Labelled photos from "Classification", an image-classification folder in vysakhpr/Matlab-Deep-Learning-For-Computer-Vision. The possible labels are: bolt5 16inx1 1 4in, bolt5 16inx1in, bolt5 16inx3 4in, finish nail1 1 4in, finish nail 2 in, hex nut1 4in, hex nut1 4in thin, hex nut5 16in, lock split washer1 4in, lock split washer3 8in, roofing nail1 1 4in, screw#10x3 4in pan, screw#6x1in flat, screw#8x1 1 2in flat, screw#8x1 2 pan, screw#8x3 4in flat, screw#8x3 4in pan, washer3 4inx1 8in, washer7 8in5 32in.

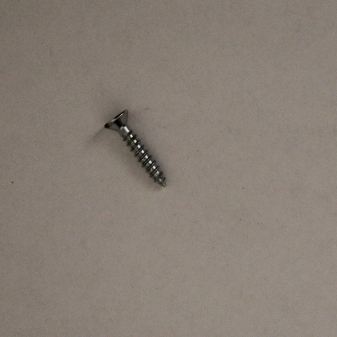
Label: screw#8x3 4in flat

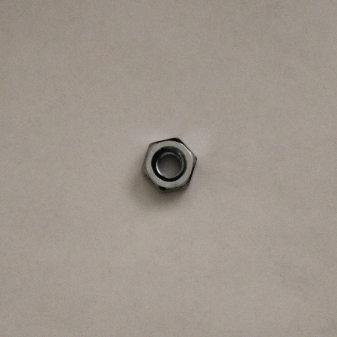
Label: hex nut1 4in

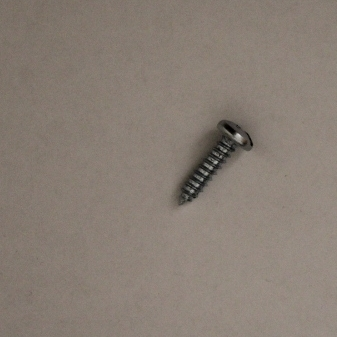
Label: screw#10x3 4in pan

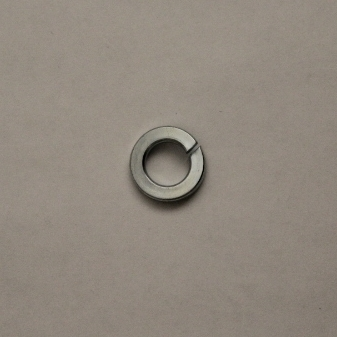
Label: lock split washer3 8in

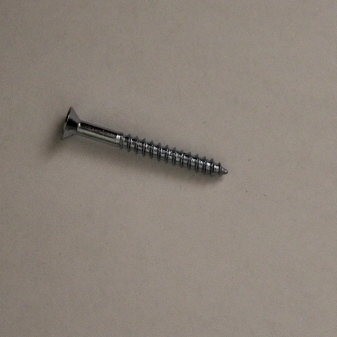
Label: screw#8x1 1 2in flat

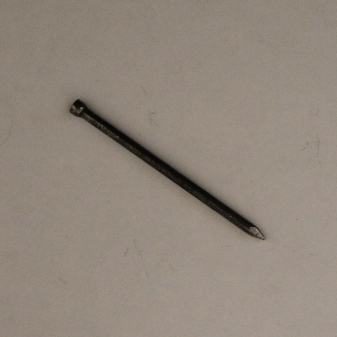
Label: finish nail 2 in
